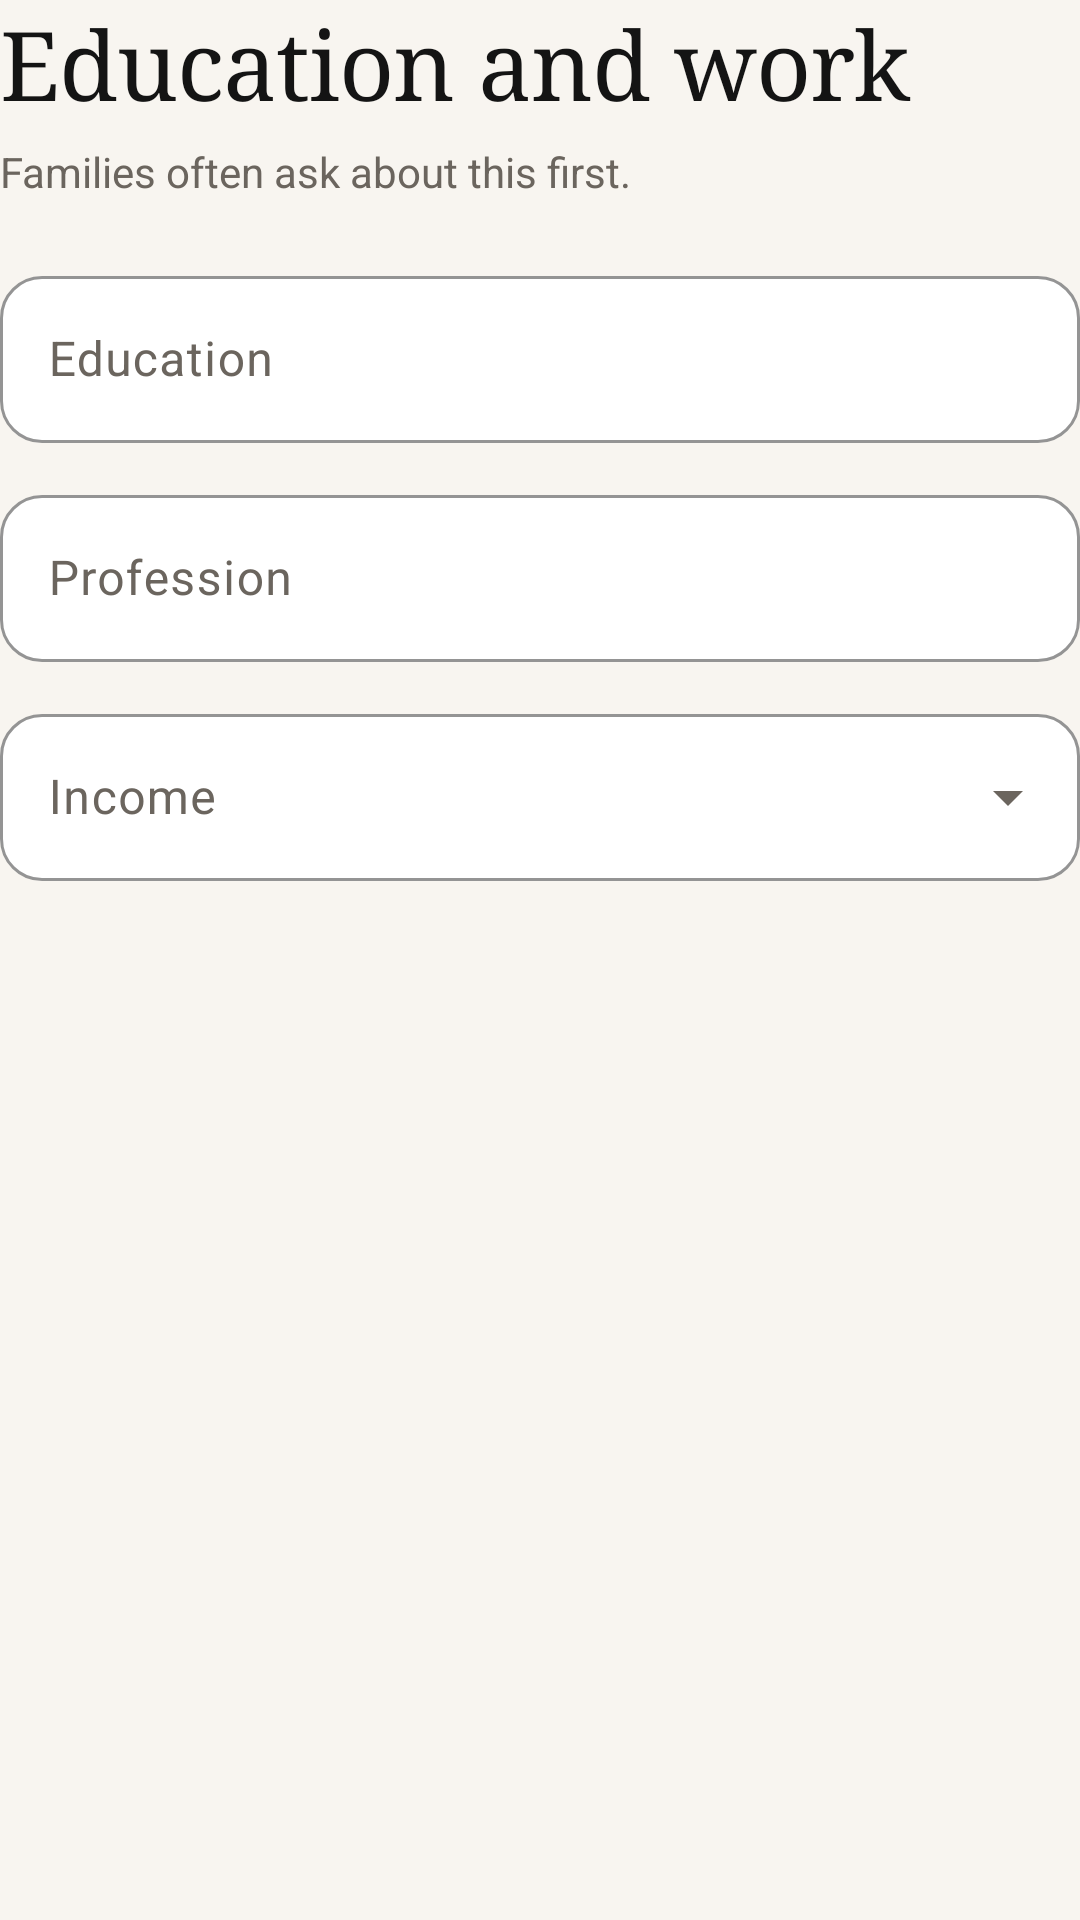

The Android layout XML behind this screen, and the referenced resources:
<!-- AndroidManifest.xml: application theme Theme.DarjiParivar -->
<!-- res/layout/step_career.xml -->
<?xml version="1.0" encoding="utf-8"?>
<LinearLayout xmlns:android="http://schemas.android.com/apk/res/android"
    xmlns:app="http://schemas.android.com/apk/res-auto"
    android:layout_width="match_parent"
    android:layout_height="wrap_content"
    android:orientation="vertical">
            <TextView
                style="@style/Text.Display"
                android:layout_width="match_parent"
                android:layout_height="wrap_content"
                android:text="@string/step_career_title" />

            <TextView
                style="@style/Text.Muted"
                android:layout_width="match_parent"
                android:layout_height="wrap_content"
                android:layout_marginTop="6dp"
                android:layout_marginBottom="8dp"
                android:text="@string/step_career_subtitle" />
            <com.google.android.material.textfield.TextInputLayout
                android:id="@+id/til_education"
                android:layout_width="match_parent"
                android:layout_height="wrap_content"
                android:layout_marginTop="12dp"
                android:hint="@string/key_education">

                <com.google.android.material.textfield.TextInputEditText
                    android:id="@+id/input_education"
                    android:layout_width="match_parent"
                    android:layout_height="wrap_content"
                    android:inputType="textCapWords" android:maxLength="80" />
            </com.google.android.material.textfield.TextInputLayout>
            <com.google.android.material.textfield.TextInputLayout
                android:id="@+id/til_profession"
                android:layout_width="match_parent"
                android:layout_height="wrap_content"
                android:layout_marginTop="12dp"
                android:hint="@string/key_profession">

                <com.google.android.material.textfield.TextInputEditText
                    android:id="@+id/input_profession"
                    android:layout_width="match_parent"
                    android:layout_height="wrap_content"
                    android:inputType="textCapWords" android:maxLength="80" />
            </com.google.android.material.textfield.TextInputLayout>
            <com.google.android.material.textfield.TextInputLayout
                android:id="@+id/til_income"
                style="@style/Widget.App.TextInput.Dropdown"
                android:layout_width="match_parent"
                android:layout_height="wrap_content"
                android:layout_marginTop="12dp"
                android:hint="@string/key_income">

                <com.google.android.material.textfield.MaterialAutoCompleteTextView
                    android:id="@+id/input_income"
                    android:layout_width="match_parent"
                    android:layout_height="wrap_content"
                    android:inputType="none" />
            </com.google.android.material.textfield.TextInputLayout>
</LinearLayout>
<!-- resources referenced by this layout -->
<resources>
  <string name="key_education">Education</string>
  <string name="key_income">Income</string>
  <string name="key_profession">Profession</string>
  <string name="step_career_subtitle">Families often ask about this first.</string>
  <string name="step_career_title">Education and work</string>
  <style name="Text.Display" parent="">
          <item name="android:fontFamily">serif</item>
          <item name="android:textColor">@color/ink</item>
          <item name="android:textSize">32sp</item>
          <item name="android:letterSpacing">-0.01</item>
      </style>
  <style name="Text.Muted" parent="">
          <item name="android:textColor">@color/ink_muted</item>
          <item name="android:textSize">14sp</item>
      </style>
  <style name="Widget.App.TextInput.Dropdown" parent="Widget.Material3.TextInputLayout.OutlinedBox.ExposedDropdownMenu">
          <item name="boxCornerRadiusTopStart">14dp</item>
          <item name="boxCornerRadiusTopEnd">14dp</item>
          <item name="boxCornerRadiusBottomStart">14dp</item>
          <item name="boxCornerRadiusBottomEnd">14dp</item>
          <item name="boxStrokeColor">@color/ink</item>
          <item name="boxBackgroundColor">@color/surface</item>
          <item name="hintTextColor">@color/ink</item>
      </style>
  <style name="Theme.DarjiParivar" parent="Base.Theme.DarjiParivar" />
  <color name="ink">#141414</color>
  <color name="ink_muted">#6B655E</color>
  <color name="surface">#FFFFFF</color>
  <color name="primary">#8C1C2B</color>
  <color name="white">#FFFFFFFF</color>
  <color name="primary_soft">#F4E7E5</color>
  <color name="bg">#F8F5F0</color>
  <color name="line">#E4DED6</color>
  <style name="ShapeAppearance.App.Rounded" parent="">
          <item name="cornerFamily">rounded</item>
          <item name="cornerSize">16dp</item>
      </style>
  <style name="Widget.App.Button.Text" parent="Widget.Material3.Button.TextButton">
          <item name="cornerRadius">14dp</item>
          <item name="shapeAppearance">@style/ShapeAppearance.App.Rounded</item>
          <item name="android:textAllCaps">false</item>
          <item name="android:textStyle">bold</item>
          <item name="android:textColor">@color/ink</item>
      </style>
  <style name="Widget.App.Card" parent="Widget.Material3.CardView.Outlined">
          <item name="cardCornerRadius">20dp</item>
          <item name="shapeAppearance">@style/ShapeAppearance.App.Rounded</item>
          <item name="cardElevation">0dp</item>
          <item name="cardBackgroundColor">@color/surface</item>
          <item name="strokeColor">@color/line</item>
          <item name="strokeWidth">1dp</item>
      </style>
  <style name="Widget.App.Progress" parent="Widget.Material3.LinearProgressIndicator">
          <item name="trackCornerRadius">3dp</item>
          <item name="trackThickness">6dp</item>
          <item name="trackStopIndicatorSize">0dp</item>
          <item name="indicatorTrackGapSize">0dp</item>
          <item name="indicatorColor">@color/primary</item>
          <item name="trackColor">@color/line</item>
      </style>
  <style name="ShapeAppearance.App.Pill" parent="">
          <item name="cornerFamily">rounded</item>
          <item name="cornerSize">50%</item>
      </style>
  <!-- drawable tab_indicator (drawable) -->
  <?xml version="1.0" encoding="utf-8"?>
  <shape xmlns:android="http://schemas.android.com/apk/res/android" android:shape="rectangle">
      <size android:height="3dp" />
      <corners android:radius="3dp" />
      <solid android:color="@color/primary" />
  </shape>
  <style name="TextAppearance.App.Tab" parent="TextAppearance.Material3.TitleSmall">
          <item name="android:textAllCaps">false</item>
          <item name="android:textStyle">bold</item>
      </style>
</resources>
